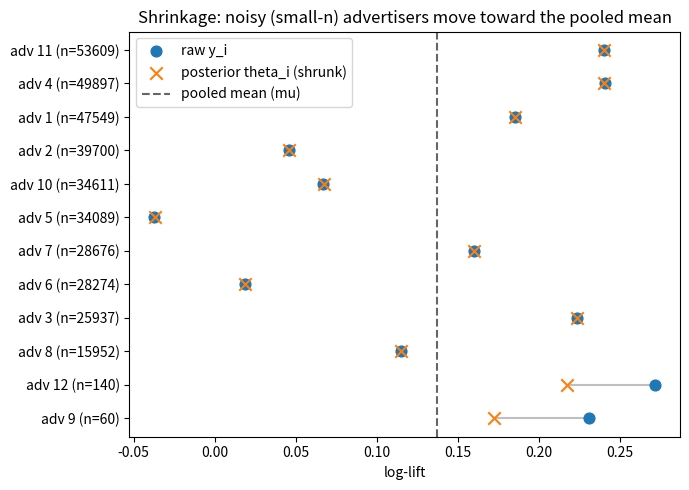
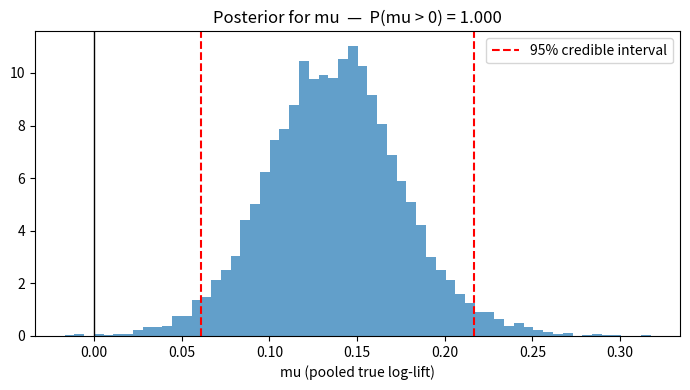

These charts were generated, in order, by the following Python code:
import numpy as np
from scipy import stats
import matplotlib.pyplot as plt

rng = np.random.default_rng(42)

k = 12
mu_true = 0.15      # true average log-lift across advertisers (~16% average lift)
tau_true = 0.10     # true between-advertiser SD (real heterogeneity) -- unknown in practice

theta_true = rng.normal(mu_true, tau_true, size=k)

n_i = rng.integers(3000, 60000, size=k)
n_i[[8, 11]] = [60, 140]           # two deliberately small/noisy advertiser tests
se_i = 1.2 / np.sqrt(n_i)          # smaller n -> noisier study
v_i = se_i ** 2
y_i = rng.normal(theta_true, se_i)

for i in range(k):
    print(f"advertiser {i+1:>2}: n={n_i[i]:>6d}  y_i={y_i[i]:+.3f}  se_i={se_i[i]:.3f}")

# --- fixed-effect ---
w_fe = 1 / v_i
mu_fe = np.sum(w_fe * y_i) / np.sum(w_fe)
se_fe = np.sqrt(1 / np.sum(w_fe))
print(f"Fixed-effect pooled:  mu={mu_fe:.3f}  95% CI=({mu_fe-1.96*se_fe:.3f}, {mu_fe+1.96*se_fe:.3f})")

# --- DerSimonian-Laird random-effects ---
Q = np.sum(w_fe * (y_i - mu_fe) ** 2)
df = k - 1
C = np.sum(w_fe) - np.sum(w_fe ** 2) / np.sum(w_fe)
tau2_dl = max(0.0, (Q - df) / C)
w_re = 1 / (v_i + tau2_dl)
mu_re = np.sum(w_re * y_i) / np.sum(w_re)
se_re = np.sqrt(1 / np.sum(w_re))
I2 = max(0.0, (Q - df) / Q) * 100 if Q > 0 else 0.0

print(f"DL random-effects:    mu={mu_re:.3f}  95% CI=({mu_re-1.96*se_re:.3f}, {mu_re+1.96*se_re:.3f})")
print(f"  tau^2={tau2_dl:.4f}   I^2={I2:.1f}%  (share of variance that's real heterogeneity, not noise)")

# small-k correction: Knapp-Hartung uses a t-distribution instead of z for the CI
t_crit = stats.t.ppf(0.975, df=k - 2)
print(f"  small-k note: t_(k-2)={t_crit:.3f} vs z=1.96 -> the honest interval should be wider than the naive z-based one")

mu0, sigma0_2 = 0.0, 10.0 ** 2   # weakly informative prior on mu
a0, b0 = 2.0, 0.05               # weakly informative prior on tau^2

n_iter, burn = 8000, 2000

theta = y_i.copy()
mu = mu_fe
tau2 = max(tau2_dl, 0.01)

theta_samples = np.zeros((n_iter, k))
mu_samples = np.zeros(n_iter)
tau2_samples = np.zeros(n_iter)

for it in range(n_iter):
    # (a) theta_i | y_i, mu, tau2 -- precision-weighted average: the shrinkage step
    post_var_theta = 1 / (1 / v_i + 1 / tau2)
    post_mean_theta = post_var_theta * (y_i / v_i + mu / tau2)
    theta = rng.normal(post_mean_theta, np.sqrt(post_var_theta))

    # (b) mu | theta, tau2
    post_var_mu = 1 / (1 / sigma0_2 + k / tau2)
    post_mean_mu = post_var_mu * (mu0 / sigma0_2 + np.sum(theta) / tau2)
    mu = rng.normal(post_mean_mu, np.sqrt(post_var_mu))

    # (c) tau2 | theta, mu -- conjugate inverse-gamma update
    a_post = a0 + k / 2
    b_post = b0 + 0.5 * np.sum((theta - mu) ** 2)
    tau2 = 1 / rng.gamma(shape=a_post, scale=1 / b_post)

    theta_samples[it], mu_samples[it], tau2_samples[it] = theta, mu, tau2

mu_post = mu_samples[burn:]
tau2_post = tau2_samples[burn:]
theta_post = theta_samples[burn:]

mu_bayes_mean = mu_post.mean()
mu_bayes_ci = np.percentile(mu_post, [2.5, 97.5])
p_positive = (mu_post > 0).mean()

print(f"Bayesian hierarchical: mu={mu_bayes_mean:.3f}  95% credible interval=({mu_bayes_ci[0]:.3f}, {mu_bayes_ci[1]:.3f})")
print(f"  posterior mean tau = {np.sqrt(tau2_post).mean():.3f}")
print(f"  P(true average lift > 0) = {p_positive:.3f}   <- the natural Bayesian answer, no p-value needed")

theta_bayes_mean = theta_post.mean(axis=0)

print(f"{'advertiser':>10}  {'n':>7}  {'raw y_i':>8}  {'posterior theta_i':>18}")
for i in range(k):
    print(f"{i+1:>10}  {n_i[i]:>7d}  {y_i[i]:>8.3f}  {theta_bayes_mean[i]:>18.3f}")

fig, ax = plt.subplots(figsize=(7, 5))
order = np.argsort(n_i)
ax.scatter(y_i[order], np.arange(k), label="raw y_i", marker="o", s=60, zorder=3)
ax.scatter(theta_bayes_mean[order], np.arange(k), label="posterior theta_i (shrunk)", marker="x", s=80, zorder=3)
for j, i in enumerate(order):
    ax.plot([y_i[i], theta_bayes_mean[i]], [j, j], color="grey", alpha=0.5, zorder=1)
ax.axvline(mu_bayes_mean, color="black", linestyle="--", alpha=0.6, label="pooled mean (mu)")
ax.set_yticks(np.arange(k))
ax.set_yticklabels([f"adv {i+1} (n={n_i[i]})" for i in order])
ax.set_xlabel("log-lift")
ax.set_title("Shrinkage: noisy (small-n) advertisers move toward the pooled mean")
ax.legend()
plt.tight_layout()
plt.savefig("shrinkage_plot.png", dpi=120)
plt.show()

fig, ax = plt.subplots(figsize=(7, 4))
ax.hist(mu_post, bins=60, density=True, alpha=0.7)
ax.axvline(mu_bayes_ci[0], color="red", linestyle="--")
ax.axvline(mu_bayes_ci[1], color="red", linestyle="--", label="95% credible interval")
ax.axvline(0, color="black", linewidth=1)
ax.set_xlabel("mu (pooled true log-lift)")
ax.set_title(f"Posterior for mu  —  P(mu > 0) = {p_positive:.3f}")
ax.legend()
plt.tight_layout()
plt.savefig("posterior_mu.png", dpi=120)
plt.show()
